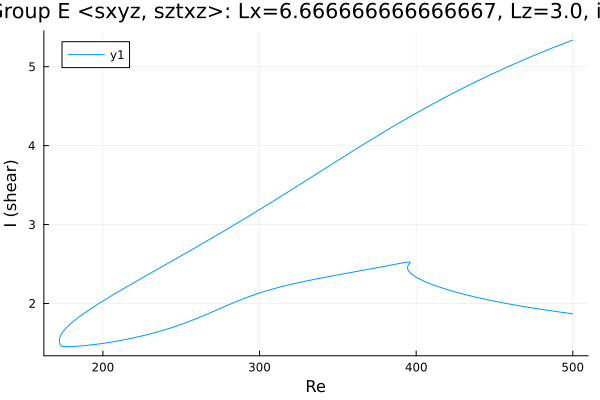

The table this chart was drawn from, first rows:
Re, shear
500.0, 5.338
498.9, 5.329
497.5, 5.319
496, 5.308
494.6, 5.297
493.2, 5.286
491.8, 5.275
490.4, 5.264
489, 5.253
487.6, 5.242
486.1, 5.231
484.7, 5.22
483.3, 5.208
481.9, 5.197
480.5, 5.186
479.1, 5.174
477.7, 5.162
476.2, 5.151
474.8, 5.139
473.4, 5.127
472, 5.115
470.6, 5.103
469.2, 5.091
467.8, 5.079
466.3, 5.067
464.9, 5.055
463.5, 5.043
462.1, 5.03
460.7, 5.018
459.3, 5.005
457.9, 4.993
456.4, 4.98
455, 4.967
453.6, 4.955
452.2, 4.942
450.8, 4.929
449.4, 4.916
448, 4.903
446.5, 4.889
445.1, 4.876
443.7, 4.863
442.3, 4.849
440.9, 4.836
439.5, 4.822
438.1, 4.809
436.6, 4.795
435.2, 4.781
433.8, 4.767
432.4, 4.753
431, 4.739
429.6, 4.725
428.2, 4.711
426.7, 4.697
425.3, 4.682
423.9, 4.668
422.5, 4.653
421.1, 4.639
419.7, 4.624
418.3, 4.609
416.8, 4.594
... 565 more rows
